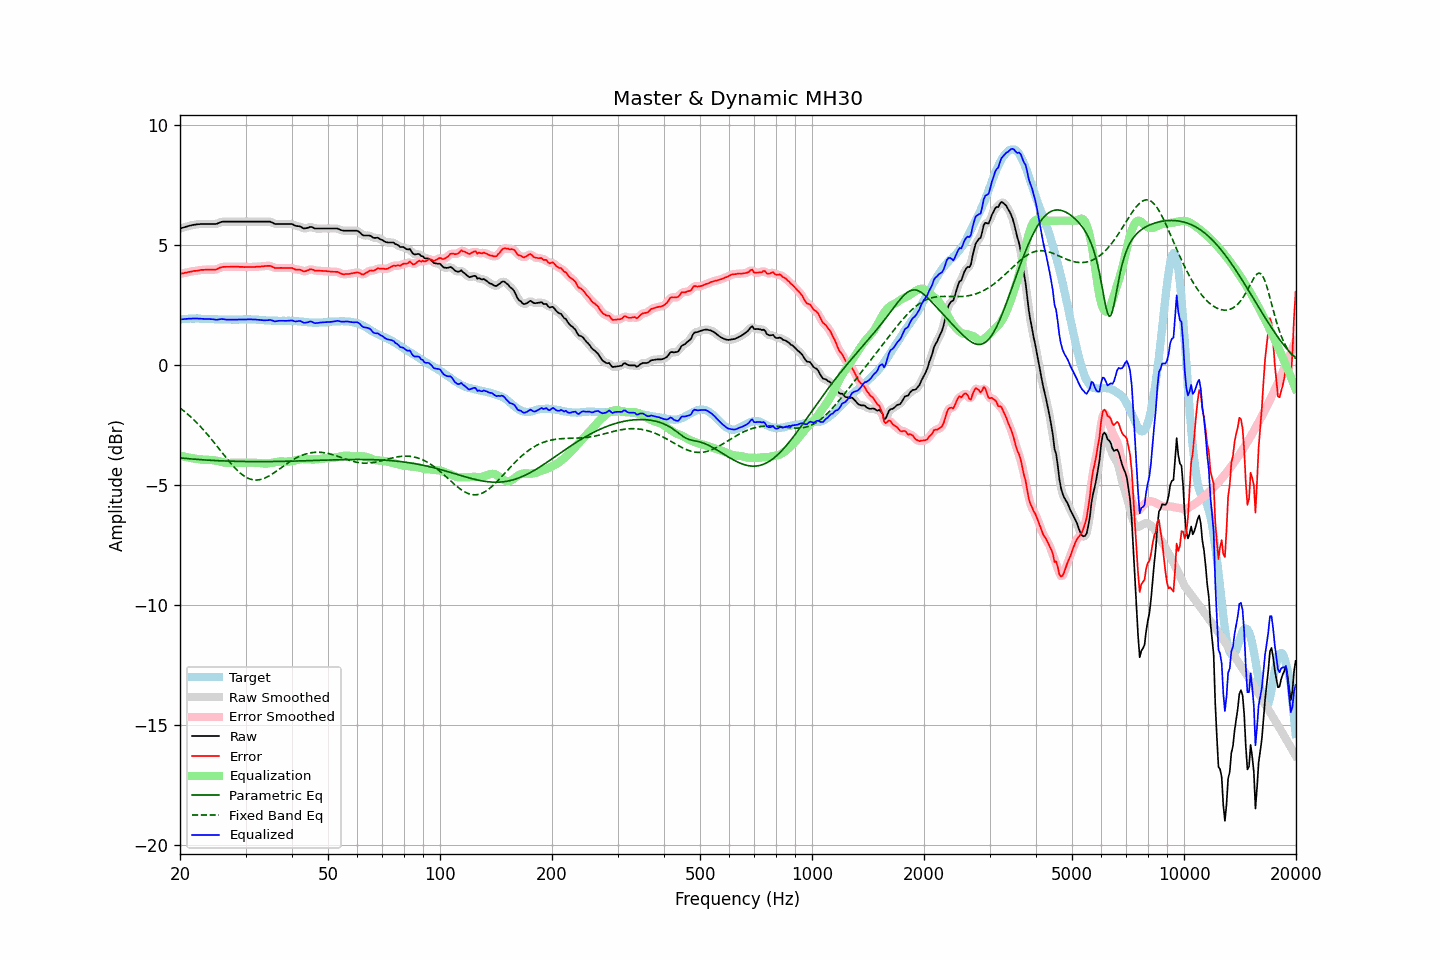

Source data for this figure (header and first rows):
frequency, raw, error, smoothed, error_smoothed, equalization, parametric_eq, fixed_band_eq, equalized_raw, equalized_smoothed, target
20.00, 5.68, 3.79, 5.68, 3.79, -3.79, -3.88, -1.80, 1.89, 1.89, 1.89
20.20, 5.70, 3.80, 5.70, 3.80, -3.80, -3.88, -1.85, 1.89, 1.89, 1.90
20.40, 5.72, 3.81, 5.72, 3.81, -3.82, -3.89, -1.90, 1.90, 1.90, 1.91
20.61, 5.74, 3.83, 5.74, 3.83, -3.83, -3.90, -1.96, 1.90, 1.90, 1.91
20.81, 5.76, 3.84, 5.76, 3.84, -3.84, -3.90, -2.01, 1.91, 1.91, 1.91
21.02, 5.78, 3.86, 5.78, 3.86, -3.86, -3.91, -2.07, 1.92, 1.92, 1.91
21.23, 5.80, 3.87, 5.79, 3.87, -3.87, -3.92, -2.13, 1.92, 1.92, 1.92
21.44, 5.81, 3.88, 5.81, 3.89, -3.88, -3.92, -2.19, 1.92, 1.93, 1.92
21.66, 5.83, 3.90, 5.82, 3.90, -3.90, -3.93, -2.25, 1.93, 1.93, 1.92
21.87, 5.84, 3.91, 5.84, 3.91, -3.91, -3.93, -2.32, 1.93, 1.93, 1.92
22.09, 5.85, 3.91, 5.85, 3.92, -3.92, -3.94, -2.38, 1.93, 1.93, 1.93
22.31, 5.86, 3.92, 5.85, 3.92, -3.93, -3.94, -2.45, 1.93, 1.93, 1.93
22.54, 5.86, 3.93, 5.86, 3.94, -3.94, -3.95, -2.52, 1.92, 1.92, 1.92
22.76, 5.87, 3.95, 5.86, 3.95, -3.94, -3.95, -2.59, 1.92, 1.92, 1.91
22.99, 5.87, 3.95, 5.87, 3.95, -3.95, -3.96, -2.67, 1.91, 1.91, 1.91
23.22, 5.87, 3.95, 5.87, 3.96, -3.96, -3.96, -2.74, 1.91, 1.91, 1.91
23.45, 5.87, 3.96, 5.87, 3.96, -3.96, -3.97, -2.82, 1.91, 1.91, 1.90
23.69, 5.87, 3.96, 5.87, 3.96, -3.96, -3.97, -2.90, 1.91, 1.91, 1.90
23.92, 5.87, 3.97, 5.87, 3.97, -3.96, -3.97, -2.97, 1.91, 1.91, 1.90
24.16, 5.87, 3.97, 5.87, 3.97, -3.96, -3.98, -3.06, 1.90, 1.90, 1.90
24.40, 5.87, 3.97, 5.86, 3.96, -3.97, -3.98, -3.14, 1.90, 1.90, 1.90
24.65, 5.87, 3.97, 5.86, 3.96, -3.98, -3.99, -3.22, 1.89, 1.89, 1.90
24.89, 5.87, 3.97, 5.87, 3.97, -3.99, -3.99, -3.30, 1.88, 1.88, 1.90
25.14, 5.88, 3.98, 5.88, 3.99, -4.00, -3.99, -3.39, 1.87, 1.88, 1.90
25.39, 5.91, 4.02, 5.91, 4.01, -4.02, -4.00, -3.47, 1.89, 1.89, 1.89
25.65, 5.94, 4.05, 5.93, 4.04, -4.03, -4.00, -3.56, 1.90, 1.90, 1.89
25.91, 5.96, 4.07, 5.95, 4.07, -4.05, -4.00, -3.64, 1.90, 1.90, 1.89
26.16, 5.97, 4.08, 5.96, 4.08, -4.06, -4.00, -3.73, 1.90, 1.90, 1.89
26.43, 5.97, 4.08, 5.97, 4.08, -4.08, -4.01, -3.81, 1.89, 1.89, 1.89
26.69, 5.97, 4.08, 5.97, 4.08, -4.08, -4.01, -3.90, 1.88, 1.88, 1.88
26.96, 5.97, 4.08, 5.97, 4.08, -4.09, -4.01, -3.98, 1.88, 1.88, 1.88
27.23, 5.97, 4.08, 5.97, 4.08, -4.09, -4.01, -4.06, 1.88, 1.88, 1.88
27.50, 5.97, 4.08, 5.97, 4.08, -4.09, -4.02, -4.14, 1.88, 1.88, 1.88
27.77, 5.97, 4.08, 5.97, 4.08, -4.08, -4.02, -4.21, 1.88, 1.88, 1.88
28.05, 5.97, 4.08, 5.97, 4.09, -4.08, -4.02, -4.29, 1.88, 1.88, 1.88
28.33, 5.97, 4.09, 5.97, 4.08, -4.08, -4.02, -4.36, 1.88, 1.88, 1.88
28.62, 5.97, 4.09, 5.97, 4.08, -4.08, -4.02, -4.42, 1.88, 1.88, 1.88
28.90, 5.97, 4.08, 5.97, 4.08, -4.08, -4.02, -4.48, 1.89, 1.89, 1.89
29.19, 5.97, 4.08, 5.97, 4.08, -4.08, -4.03, -4.54, 1.89, 1.89, 1.89
29.48, 5.97, 4.08, 5.97, 4.07, -4.08, -4.03, -4.59, 1.89, 1.89, 1.89
29.78, 5.97, 4.07, 5.97, 4.07, -4.07, -4.03, -4.64, 1.89, 1.89, 1.90
30.08, 5.97, 4.07, 5.97, 4.07, -4.07, -4.03, -4.68, 1.89, 1.89, 1.89
30.38, 5.97, 4.07, 5.97, 4.07, -4.07, -4.03, -4.72, 1.89, 1.89, 1.89
30.68, 5.97, 4.07, 5.97, 4.07, -4.07, -4.03, -4.74, 1.89, 1.89, 1.89
30.99, 5.97, 4.07, 5.97, 4.07, -4.07, -4.03, -4.77, 1.89, 1.89, 1.89
31.30, 5.97, 4.08, 5.97, 4.07, -4.07, -4.03, -4.78, 1.89, 1.89, 1.89
31.61, 5.97, 4.08, 5.97, 4.08, -4.08, -4.03, -4.80, 1.89, 1.89, 1.89
31.93, 5.97, 4.08, 5.97, 4.08, -4.08, -4.03, -4.80, 1.88, 1.88, 1.89
32.24, 5.97, 4.09, 5.97, 4.08, -4.09, -4.03, -4.80, 1.88, 1.88, 1.88
32.57, 5.97, 4.09, 5.97, 4.09, -4.09, -4.03, -4.79, 1.87, 1.87, 1.88
32.89, 5.97, 4.09, 5.97, 4.10, -4.10, -4.03, -4.78, 1.87, 1.87, 1.87
33.22, 5.97, 4.10, 5.97, 4.10, -4.11, -4.03, -4.76, 1.86, 1.86, 1.86
33.55, 5.97, 4.11, 5.97, 4.11, -4.11, -4.03, -4.74, 1.85, 1.85, 1.86
33.89, 5.97, 4.12, 5.97, 4.11, -4.11, -4.03, -4.71, 1.85, 1.85, 1.85
34.23, 5.97, 4.12, 5.97, 4.12, -4.11, -4.03, -4.68, 1.85, 1.86, 1.85
34.57, 5.97, 4.12, 5.97, 4.12, -4.11, -4.03, -4.64, 1.86, 1.86, 1.85
34.92, 5.97, 4.12, 5.96, 4.11, -4.10, -4.03, -4.61, 1.87, 1.86, 1.84
35.27, 5.94, 4.09, 5.93, 4.09, -4.08, -4.03, -4.56, 1.85, 1.85, 1.84
35.62, 5.91, 4.07, 5.90, 4.06, -4.07, -4.03, -4.52, 1.83, 1.83, 1.84
35.97, 5.87, 4.03, 5.88, 4.04, -4.06, -4.03, -4.48, 1.81, 1.82, 1.84
... 635 more rows
